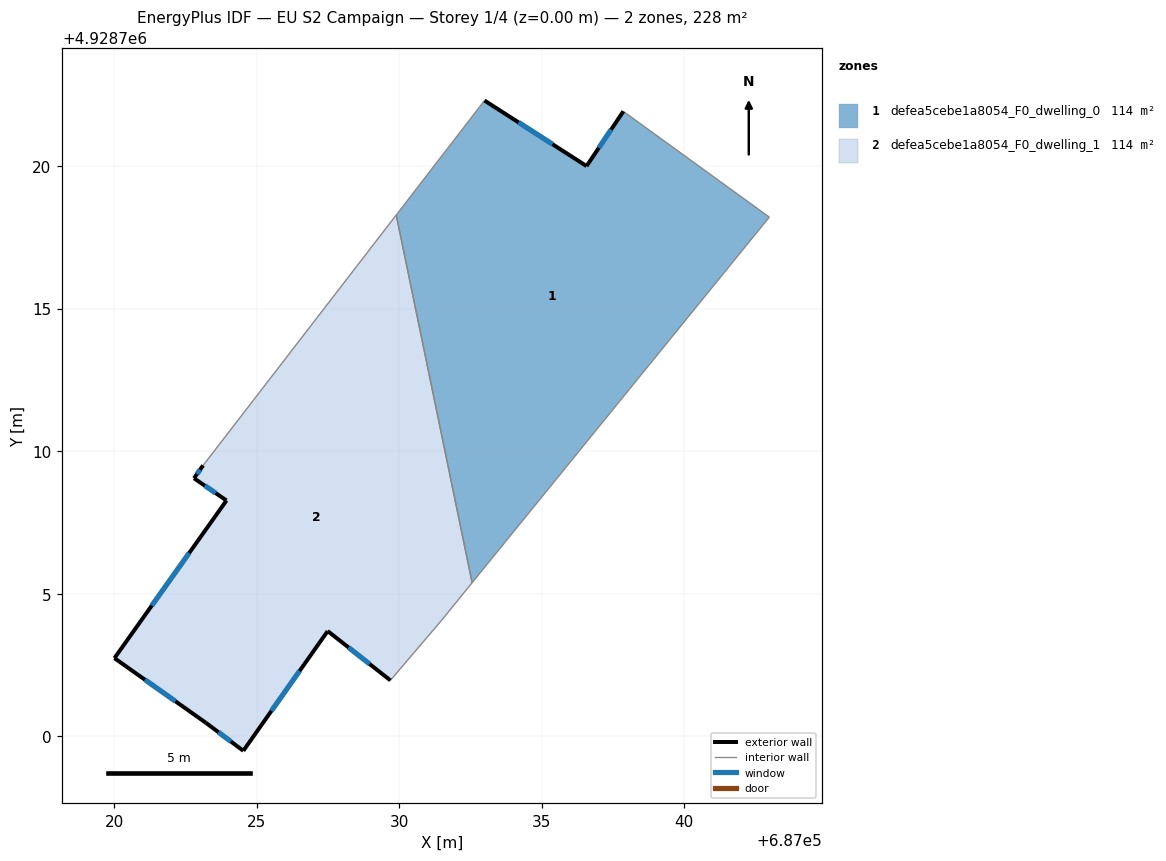
=== STOREY PLAN SPEC (per zone: floor XY polygon, exterior-wall plan segments, windows/doors) ===
zone 1: defea5cebe1a8054_F0_dwelling_0  (113.8 m²)
  floor: (687032.56, 4928705.39) (687042.98, 4928718.21) (687037.86, 4928721.92) (687036.57, 4928720.00) (687032.99, 4928722.30) (687029.90, 4928718.29)
  exterior wall: (687036.57, 4928720.00) – (687037.86, 4928721.92)  [2.3 m]
    window: (687037.00, 4928720.64) – (687037.44, 4928721.29)  [0.8 m²]
  exterior wall: (687032.99, 4928722.30) – (687036.57, 4928720.00)  [4.3 m]
    window: (687034.19, 4928721.54) – (687035.38, 4928720.77)  [1.4 m²]
  interior walls: 4
zone 2: defea5cebe1a8054_F0_dwelling_1  (113.8 m²)
  floor: (687029.69, 4928701.97) (687031.47, 4928704.06) (687032.56, 4928705.39) (687029.90, 4928718.29) (687023.12, 4928709.51) (687022.81, 4928709.06) (687023.94, 4928708.28) (687020.02, 4928702.75) (687023.22, 4928700.48) (687024.54, 4928699.50) (687027.49, 4928703.70)
  exterior wall: (687024.54, 4928699.50) – (687023.22, 4928700.48)  [1.6 m]
    window: (687024.10, 4928699.82) – (687023.66, 4928700.15)  [0.5 m²]
  exterior wall: (687023.22, 4928700.48) – (687020.02, 4928702.75)  [3.9 m]
    window: (687022.16, 4928701.23) – (687021.08, 4928701.99)  [1.3 m²]
  exterior wall: (687020.02, 4928702.75) – (687023.94, 4928708.28)  [6.8 m]
    window: (687021.32, 4928704.59) – (687022.64, 4928706.43)  [2.3 m²]
  exterior wall: (687023.94, 4928708.28) – (687022.81, 4928709.06)  [1.4 m]
    window: (687023.57, 4928708.54) – (687023.18, 4928708.80)  [0.5 m²]
  exterior wall: (687022.81, 4928709.06) – (687023.12, 4928709.51)  [0.6 m]
    window: (687022.91, 4928709.21) – (687023.02, 4928709.36)  [0.2 m²]
  exterior wall: (687029.69, 4928701.97) – (687027.49, 4928703.70)  [2.8 m]
    window: (687028.96, 4928702.54) – (687028.23, 4928703.12)  [0.9 m²]
  exterior wall: (687027.49, 4928703.70) – (687024.54, 4928699.50)  [5.1 m]
    window: (687026.51, 4928702.30) – (687025.52, 4928700.90)  [1.7 m²]
  interior walls: 4

=== DERIVED (storey summary) ===
Building: EU S2 Campaign
Storey: 1 of 4  (floor level z = 0.00 m)
Storey gross floor area: 227.6 m²
Zones on this storey: 2
  - defea5cebe1a8054_F0_dwelling_0: floor 113.8 m²; exterior wall 6.6 m (19.7 m²); 2 window(s) 2.2 m²; WWR 11.1%
  - defea5cebe1a8054_F0_dwelling_1: floor 113.8 m²; exterior wall 22.2 m (66.7 m²); 7 window(s) 7.4 m²; WWR 11.1%
Zone adjacency (shared interzone walls):
  - defea5cebe1a8054_F0_dwelling_0 ↔ defea5cebe1a8054_F0_dwelling_1